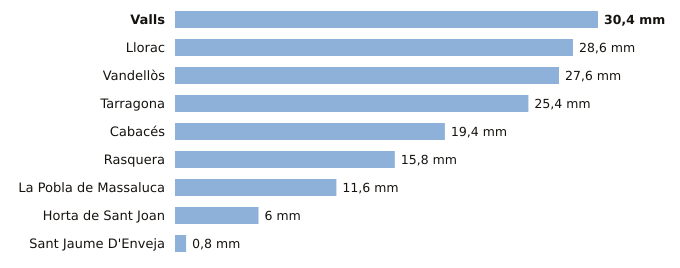

Source data for this figure (header and first rows):
estacion, provincia, indicativo, mm_6_dias_anteriores, mm_hoy, mm_7_dias, horas_de_hoy
Valls, Tarragona, 0034X, 30.4, 0.0, 30.4, 3
Llorac, Tarragona, 9726E, 28.6, 0.0, 28.6, 3
Vandellòs, Tarragona, 0002I, 27.6, 0.0, 27.6, 3
Tarragona, Tarragona, 0042Y, 25.4, 0.0, 25.4, 3
Cabacés, Tarragona, 9961X, 19.4, 0.0, 19.4, 2
Rasquera, Tarragona, 9975X, 15.8, 0.0, 15.8, 1
La Pobla de Massaluca, Tarragona, 9947X, 11.6, 0.0, 11.6, 2
Horta de Sant Joan, Tarragona, 9946X, 6.0, 0.0, 6.0, 2
Sant Jaume D'Enveja, Tarragona, 9987P, 0.8, 0.0, 0.8, 3
